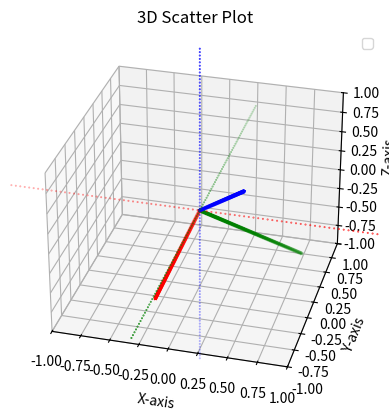

Here is the Python script that generated this plot:
import numpy as np
import matplotlib.pyplot as plt
from mpl_toolkits.mplot3d import Axes3D

x_axis = np.linspace(-2, 2, 100)
y_axis = np.linspace(-2, 2, 100)
z_axis = np.linspace(-2, 2, 100)

X_axis = np.zeros([100,3])
X_axis[:,0] = x_axis
Y_axis = np.zeros([100,3])
Y_axis[:,1] = y_axis
Z_axis = np.zeros([100,3])
Z_axis[:,2] = z_axis

x = np.linspace(0, 1, 100)
y = np.linspace(0, 1, 100)
z = np.linspace(0, 1, 100)

X  = np.zeros([100,3])
X[:,0] = x 
Y = np.zeros([100,3])
Y[:,1] = y
Z = np.zeros([100,3])
Z[:,2] = z

fig = plt.figure()
ax = fig.add_subplot(111, projection='3d')
ax.scatter(X_axis[:,0], X_axis[:,1], X_axis[:,2], c='r', marker='.', s=0.7)
ax.scatter(Y_axis[:,0], Y_axis[:,1], Y_axis[:,2], c='g', marker='.', s=0.7)
ax.scatter(Z_axis[:,0], Z_axis[:,1], Z_axis[:,2], c='b', marker='.', s=0.7)

# ax.scatter(X[:,0], X[:,1], X[:,2], c='r', marker='.', label='X-axis', s=0.7)
# ax.scatter(Y[:,0], Y[:,1], Y[:,2], c='g', marker='.', label='Y-axis', s=0.7)
# ax.scatter(Z[:,0], Z[:,1], Z[:,2], c='b', marker='.', label='Z-axis', s=0.7)
ax.legend()
ax.set_xlabel('X-axis')
ax.set_ylabel('Y-axis')
ax.set_zlabel('Z-axis')
ax.set_title('3D Scatter Plot')
ax.set_xlim(xmin=-1.0, xmax=1.0)
ax.set_ylim(ymin=-1.0, ymax=1.0)
ax.set_zlim(zmin=-1.0, zmax=1.0)
ax.view_init(elev=30, azim=-75  )  # adjust these values as you like


omega = 45 *np.pi/180  # rotation angle in radians
chi = 45*np.pi/180  # rotation angle in radians
phi = 45*np.pi/180  # rotation angle in radians

# Create rotation matrices for each axis
rotation_z = np.array([[np.cos(omega), -np.sin(omega), 0],
                       [np.sin(omega), np.cos(omega), 0],
                       [0, 0, 1]])

rotation_y = np.array([[np.cos(chi), 0, -np.sin(chi)],
                       [0, 1, 0],
                       [np.sin(chi), 0, np.cos(chi)]])

rotation_z2 = np.array([[np.cos(phi), -np.sin(phi), 0],
                        [np.sin(phi), np.cos(phi), 0],
                        [0, 0, 1]])

Rotation  = np.dot(rotation_y, rotation_z)
Rotation = np.dot(rotation_z2, Rotation)

# Apply rotation matrices to the points
X_rotated = np.dot(X, Rotation)
Y_rotated = np.dot(Y, Rotation)
Z_rotated = np.dot(Z, Rotation)

ax.scatter(X_rotated[:,0], X_rotated[:,1], X_rotated[:,2], c='r', marker='*', s=5, label='X-axis rotated')
ax.scatter(Y_rotated[:,0], Y_rotated[:,1], Y_rotated[:,2], c='g', marker='*', s=5, label='Y-axis rotated')
ax.scatter(Z_rotated[:,0], Z_rotated[:,1], Z_rotated[:,2], c='b', marker='*', s=5, label='Z-axis rotated')


plt.savefig('X-axis.png', dpi=300, bbox_inches='tight')

# plt.show()